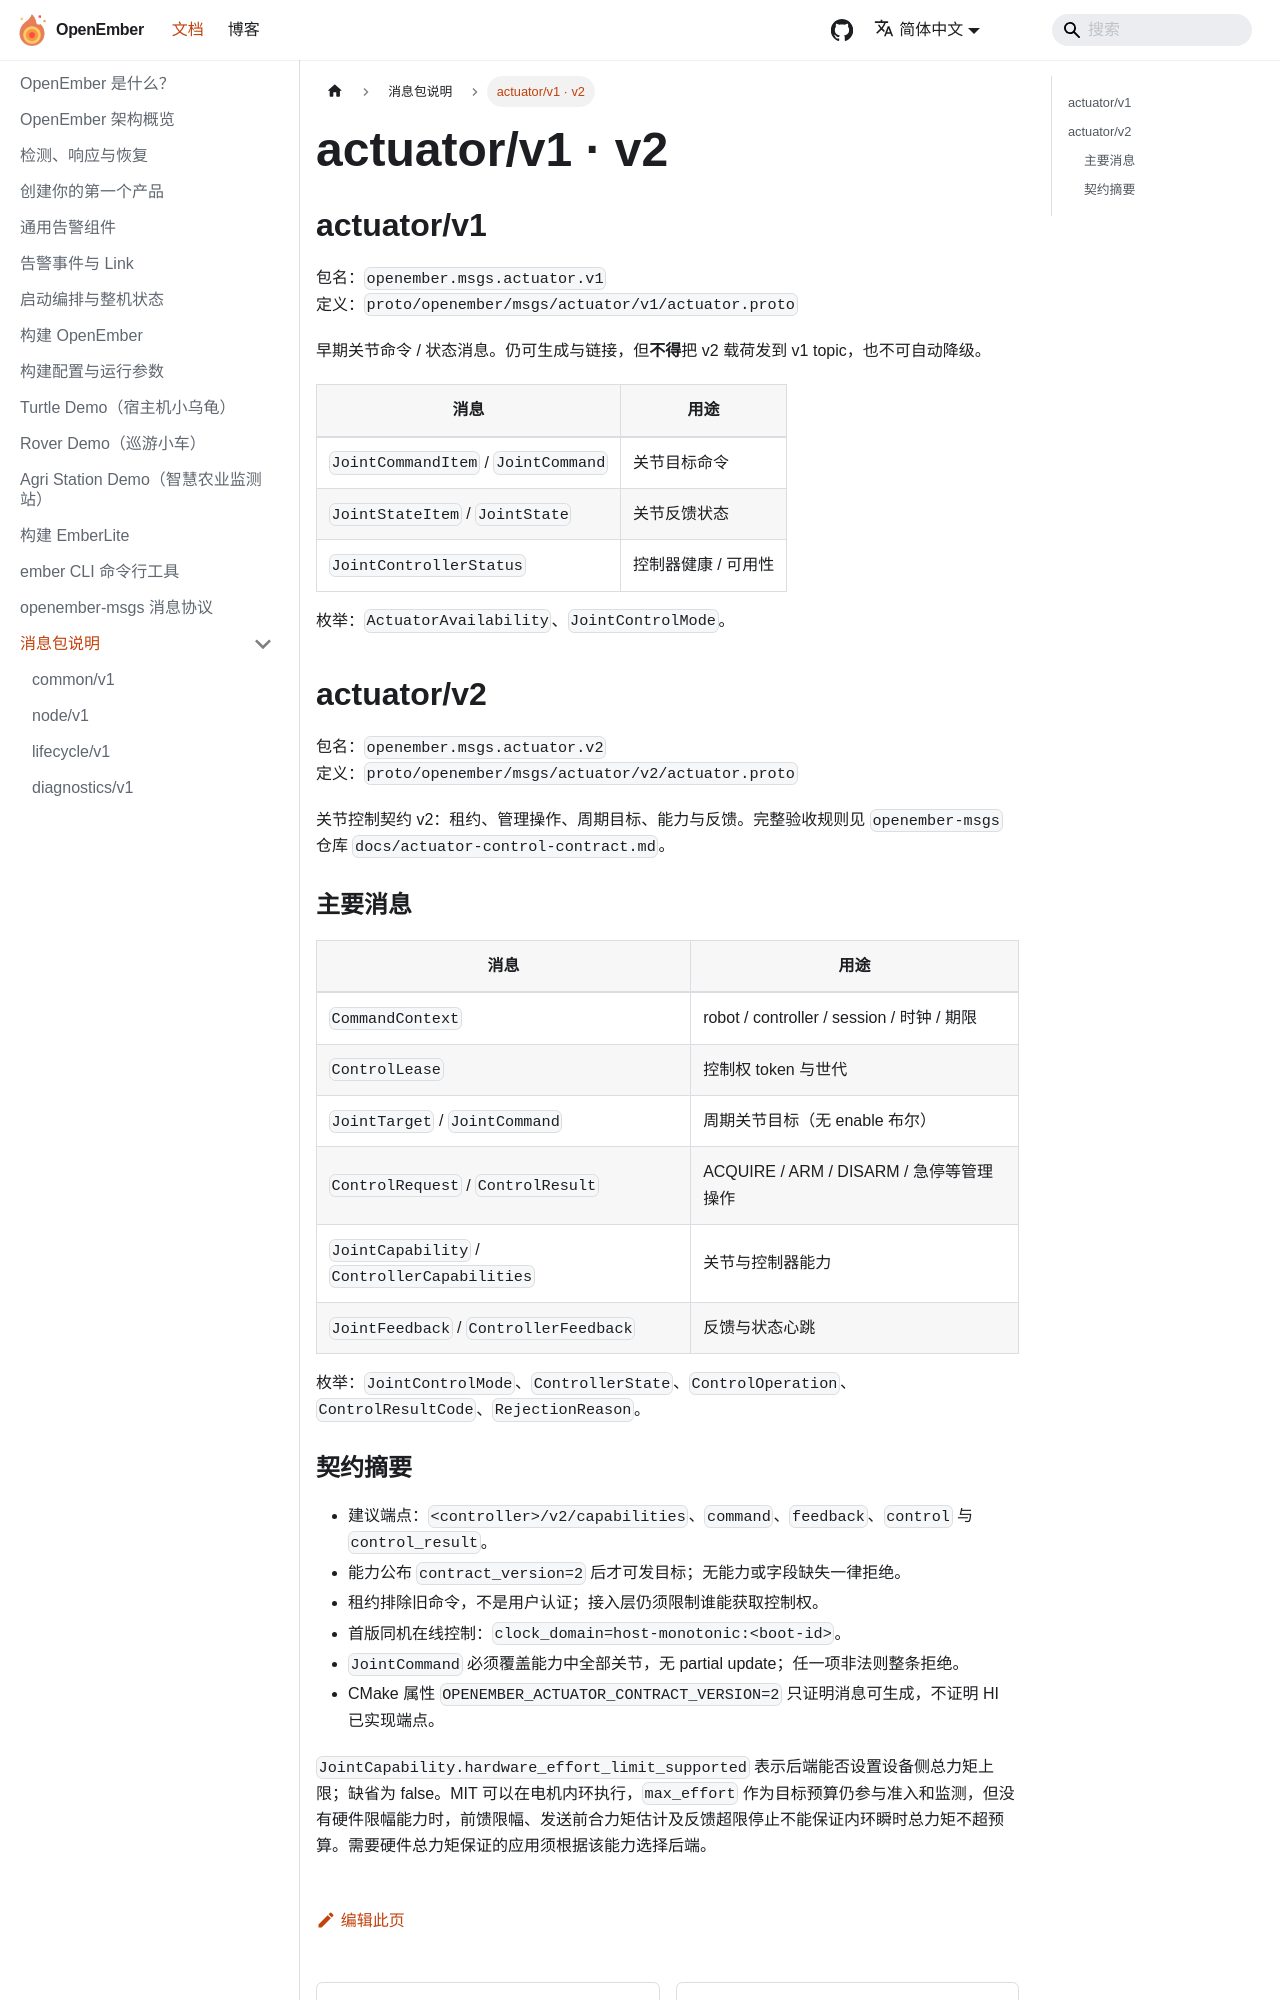

repository: openember/openember-docs · page: docs/msgs/actuator/index.html · generator: docusaurus

---
sidebar_position: 10
---

# actuator/v1 · v2

## actuator/v1

包名：`openember.msgs.actuator.v1`  
定义：`proto/openember/msgs/actuator/v1/actuator.proto`

早期关节命令 / 状态消息。仍可生成与链接，但**不得**把 v2 载荷发到 v1 topic，也不可自动降级。

| 消息 | 用途 |
|------|------|
| `JointCommandItem` / `JointCommand` | 关节目标命令 |
| `JointStateItem` / `JointState` | 关节反馈状态 |
| `JointControllerStatus` | 控制器健康 / 可用性 |

枚举：`ActuatorAvailability`、`JointControlMode`。

## actuator/v2

包名：`openember.msgs.actuator.v2`  
定义：`proto/openember/msgs/actuator/v2/actuator.proto`

关节控制契约 v2：租约、管理操作、周期目标、能力与反馈。完整验收规则见 `openember-msgs` 仓库 `docs/actuator-control-contract.md`。

### 主要消息

| 消息 | 用途 |
|------|------|
| `CommandContext` | robot / controller / session / 时钟 / 期限 |
| `ControlLease` | 控制权 token 与世代 |
| `JointTarget` / `JointCommand` | 周期关节目标（无 enable 布尔） |
| `ControlRequest` / `ControlResult` | ACQUIRE / ARM / DISARM / 急停等管理操作 |
| `JointCapability` / `ControllerCapabilities` | 关节与控制器能力 |
| `JointFeedback` / `ControllerFeedback` | 反馈与状态心跳 |

枚举：`JointControlMode`、`ControllerState`、`ControlOperation`、`ControlResultCode`、`RejectionReason`。
